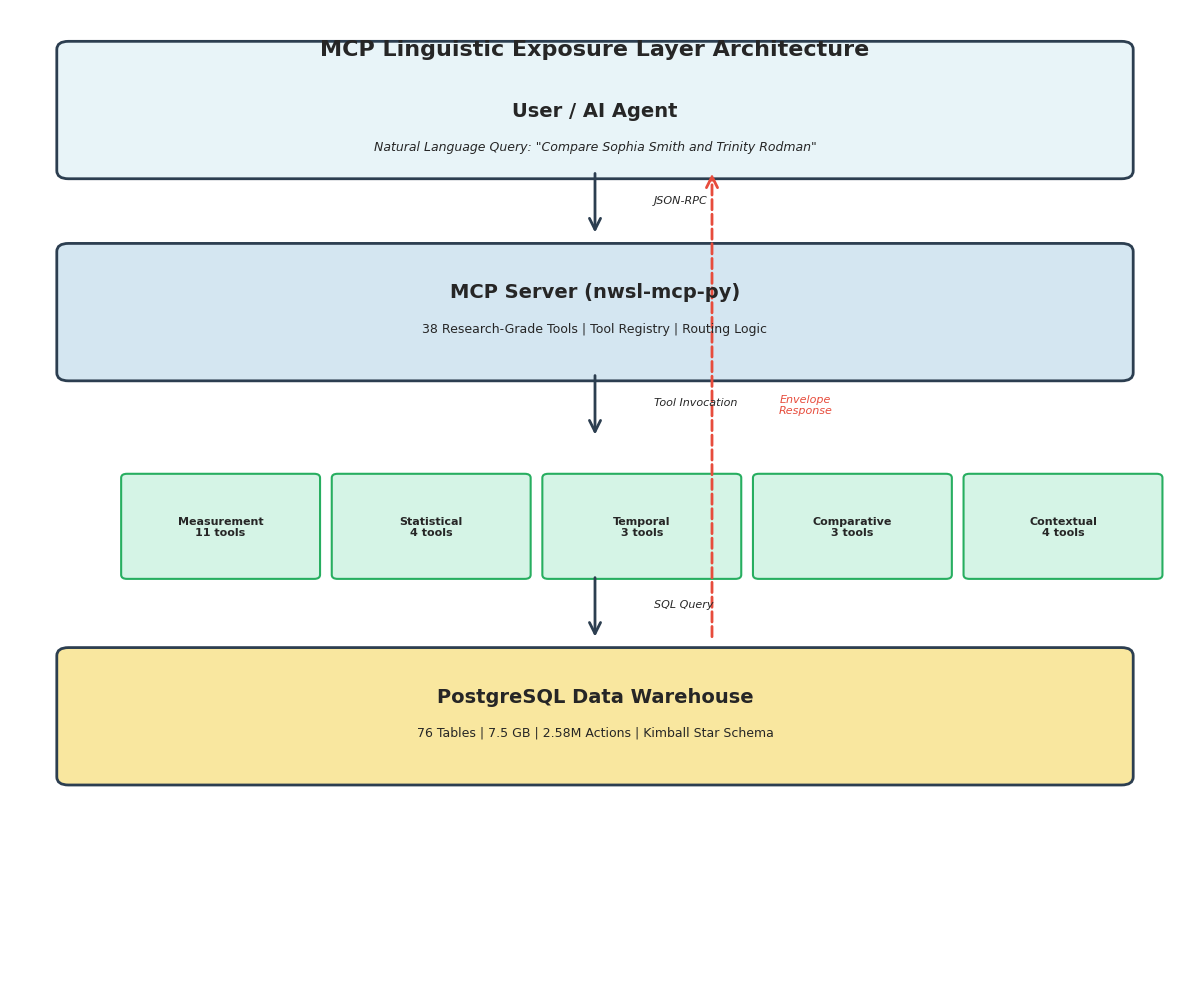

Here is the Python script that generated this plot: (Note: this script raises an exception after producing the figure.)
#!/usr/bin/env python3
"""
Generate images for Article 1: The Linguistic Exposure Layer
Creates professional diagrams and visualizations for the Substack article.
"""

import matplotlib.pyplot as plt
import matplotlib.patches as mpatches
from matplotlib.patches import FancyBboxPatch, FancyArrowPatch
import json

plt.style.use('seaborn-v0_8-darkgrid')
plt.rcParams['font.family'] = 'sans-serif'
plt.rcParams['font.sans-serif'] = ['Arial', 'Helvetica', 'DejaVu Sans']
plt.rcParams['font.size'] = 10

def create_mcp_architecture_diagram():
    """Create MCP architecture diagram showing layers."""
    fig, ax = plt.subplots(figsize=(12, 10))
    ax.set_xlim(0, 10)
    ax.set_ylim(0, 12)
    ax.axis('off')
    
    color_user = '#E8F4F8'
    color_ai = '#FFE5CC'
    color_mcp = '#D4E6F1'
    color_tools = '#D5F4E6'
    color_db = '#F9E79F'
    
    user_box = FancyBboxPatch((0.5, 10), 9, 1.5, 
                              boxstyle="round,pad=0.1", 
                              facecolor=color_user, 
                              edgecolor='#2C3E50', linewidth=2)
    ax.add_patch(user_box)
    ax.text(5, 10.75, 'User / AI Agent', ha='center', va='center', 
            fontsize=14, fontweight='bold')
    ax.text(5, 10.3, 'Natural Language Query: "Compare Sophia Smith and Trinity Rodman"', 
            ha='center', va='center', fontsize=9, style='italic')
    
    arrow1 = FancyArrowPatch((5, 10), (5, 9.2), 
                            arrowstyle='->', mutation_scale=20, 
                            linewidth=2, color='#2C3E50')
    ax.add_patch(arrow1)
    ax.text(5.5, 9.6, 'JSON-RPC', fontsize=8, style='italic')
    
    mcp_box = FancyBboxPatch((0.5, 7.5), 9, 1.5, 
                             boxstyle="round,pad=0.1", 
                             facecolor=color_mcp, 
                             edgecolor='#2C3E50', linewidth=2)
    ax.add_patch(mcp_box)
    ax.text(5, 8.5, 'MCP Server (nwsl-mcp-py)', ha='center', va='center', 
            fontsize=14, fontweight='bold')
    ax.text(5, 8.05, '38 Research-Grade Tools | Tool Registry | Routing Logic', 
            ha='center', va='center', fontsize=9)
    
    arrow2 = FancyArrowPatch((5, 7.5), (5, 6.7), 
                            arrowstyle='->', mutation_scale=20, 
                            linewidth=2, color='#2C3E50')
    ax.add_patch(arrow2)
    ax.text(5.5, 7.1, 'Tool Invocation', fontsize=8, style='italic')
    
    tool_categories = [
        ('Measurement\n11 tools', 1, 5),
        ('Statistical\n4 tools', 2.8, 5),
        ('Temporal\n3 tools', 4.6, 5),
        ('Comparative\n3 tools', 6.4, 5),
        ('Contextual\n4 tools', 8.2, 5)
    ]
    
    for label, x, y in tool_categories:
        tool_box = FancyBboxPatch((x, y), 1.6, 1.2, 
                                  boxstyle="round,pad=0.05", 
                                  facecolor=color_tools, 
                                  edgecolor='#27AE60', linewidth=1.5)
        ax.add_patch(tool_box)
        ax.text(x + 0.8, y + 0.6, label, ha='center', va='center', 
                fontsize=8, fontweight='bold')
    
    arrow3 = FancyArrowPatch((5, 5), (5, 4.2), 
                            arrowstyle='->', mutation_scale=20, 
                            linewidth=2, color='#2C3E50')
    ax.add_patch(arrow3)
    ax.text(5.5, 4.6, 'SQL Query', fontsize=8, style='italic')
    
    db_box = FancyBboxPatch((0.5, 2.5), 9, 1.5, 
                            boxstyle="round,pad=0.1", 
                            facecolor=color_db, 
                            edgecolor='#2C3E50', linewidth=2)
    ax.add_patch(db_box)
    ax.text(5, 3.5, 'PostgreSQL Data Warehouse', ha='center', va='center', 
            fontsize=14, fontweight='bold')
    ax.text(5, 3.05, '76 Tables | 7.5 GB | 2.58M Actions | Kimball Star Schema', 
            ha='center', va='center', fontsize=9)
    
    return_arrow = FancyArrowPatch((6, 4.2), (6, 10), 
                                  arrowstyle='->', mutation_scale=20, 
                                  linewidth=2, color='#E74C3C', 
                                  linestyle='dashed')
    ax.add_patch(return_arrow)
    ax.text(6.8, 7, 'Envelope\nResponse', fontsize=8, style='italic', 
            color='#E74C3C', ha='center')
    
    ax.text(5, 11.5, 'MCP Linguistic Exposure Layer Architecture', 
            ha='center', va='center', fontsize=16, fontweight='bold')
    
    plt.tight_layout()
    plt.savefig('/home/<user>/repos/nwsl-notes/docs/images/mcp-architecture.png', 
                dpi=300, bbox_inches='tight', facecolor='white')
    print("✓ Created: mcp-architecture.png")
    plt.close()

def create_tool_categories_visualization():
    """Create visualization of 38 tools organized by category."""
    fig, ax = plt.subplots(figsize=(14, 10))
    ax.set_xlim(0, 14)
    ax.set_ylim(0, 11)
    ax.axis('off')
    
    ax.text(7, 10.5, '38 MCP Research Tools by Category', 
            ha='center', va='center', fontsize=18, fontweight='bold')
    
    categories = {
        'Measurement & Observation (11 tools)': [
            'query_player_metrics', 'query_team_metrics', 'query_goalkeeper_metrics',
            'query_action_sequences', 'query_spatial_distribution', 'query_xT_values',
            'query_vaep_values', 'query_point_shares', 'query_match_events',
            'query_player_actions', 'query_team_possession'
        ],
        'Statistical Operations (4 tools)': [
            'calculate_distribution', 'calculate_correlation',
            'calculate_consistency', 'calculate_percentile_rank'
        ],
        'Temporal Analysis (3 tools)': [
            'query_time_series', 'compare_time_periods', 'query_sequence_patterns'
        ],
        'Comparative Analysis (3 tools)': [
            'compare_entities', 'compare_distributions', 'compare_cohorts'
        ],
        'Contextual Data Retrieval (4 tools)': [
            'query_match_context', 'query_player_context',
            'query_feature_vectors', 'query_ml_classifications'
        ]
    }
    
    colors = ['#D5F4E6', '#FFE5CC', '#E8F4F8', '#F9E79F', '#D4E6F1']
    y_positions = [9, 7, 5.2, 3.4, 1.6]
    
    for (category, tools), color, y_pos in zip(categories.items(), colors, y_positions):
        box_height = 0.2 + len(tools) * 0.15
        cat_box = FancyBboxPatch((0.5, y_pos - box_height), 13, box_height, 
                                 boxstyle="round,pad=0.05", 
                                 facecolor=color, 
                                 edgecolor='#2C3E50', linewidth=2)
        ax.add_patch(cat_box)
        
        ax.text(1, y_pos - 0.15, category, fontsize=12, fontweight='bold', 
                va='top')
        
        tools_per_col = 4
        col_width = 3.5
        for i, tool in enumerate(tools):
            col = i // tools_per_col
            row = i % tools_per_col
            x = 1.5 + col * col_width
            y = y_pos - 0.4 - row * 0.15
            ax.text(x, y, f'• {tool}', fontsize=8, va='top', 
                   family='monospace')
    
    legend_y = 0.5
    ax.text(7, legend_y, 'Research-Grade Characteristics:', 
            ha='center', fontsize=10, fontweight='bold')
    characteristics = [
        '✓ Standardized envelope responses',
        '✓ Provenance tracking (source tables, timestamps)',
        '✓ Schema metadata for all returned fields',
        '✓ Request fingerprints for reproducibility',
        '✓ Statistical rigor (confidence intervals, p-values)',
        '✓ No storytelling bias - measurements only'
    ]
    for i, char in enumerate(characteristics):
        ax.text(7, legend_y - 0.15 - i * 0.12, char, 
                ha='center', fontsize=8, style='italic')
    
    plt.tight_layout()
    plt.savefig('/home/<user>/repos/nwsl-notes/docs/images/tool-categories.png', 
                dpi=300, bbox_inches='tight', facecolor='white')
    print("✓ Created: tool-categories.png")
    plt.close()

def create_envelope_structure_diagram():
    """Create annotated diagram of the envelope response structure."""
    fig, ax = plt.subplots(figsize=(12, 10))
    ax.set_xlim(0, 12)
    ax.set_ylim(0, 11)
    ax.axis('off')
    
    ax.text(6, 10.5, 'MCP Envelope Response Structure', 
            ha='center', va='center', fontsize=18, fontweight='bold')
    
    json_example = {
        "kind": "table",
        "summary": "Top 10 players by offensive VAEP per 90",
        "data": {
            "columns": ["player_name", "offensive_vaep", "minutes_played"],
            "rows": [["Sophia Smith", 12.45, 2340], ["...more rows..."]]
        },
        "schema": {
            "offensive_vaep": {
                "type": "float",
                "description": "Offensive VAEP value"
            }
        },
        "meta": {
            "row_count": 10,
            "query_time_ms": 23,
            "season_year": 2024
        },
        "source": {
            "relation": "agg_player_season_vaep",
            "timestamp": "2025-10-30T12:34:56Z"
        },
        "request_fingerprint": "sha256:abc123..."
    }
    
    json_str = json.dumps(json_example, indent=2)
    
    json_box = FancyBboxPatch((0.5, 1), 5.5, 8.5, 
                              boxstyle="round,pad=0.1", 
                              facecolor='#F8F9FA', 
                              edgecolor='#2C3E50', linewidth=2)
    ax.add_patch(json_box)
    
    ax.text(1, 9, json_str, fontsize=7, family='monospace', 
            va='top', wrap=True)
    
    annotations = [
        (8.5, 9, 'kind', 'Response type:\ntable, image, object, or text'),
        (8.5, 8, 'summary', 'Human-readable description\nof what the data shows'),
        (8.5, 6.5, 'data', 'Actual payload:\nrows & columns for tables,\nURLs for images'),
        (8.5, 5, 'schema', 'Metadata about structure:\nfield types & descriptions'),
        (8.5, 3.5, 'meta', 'Contextual information:\nrow counts, performance,\nparameters used'),
        (8.5, 2.2, 'source', 'Provenance:\nwhich table, when queried'),
        (8.5, 1.3, 'request_fingerprint', 'Hash for caching &\nreproducibility')
    ]
    
    for x, y, field, description in annotations:
        arrow = FancyArrowPatch((x - 0.3, y), (6.2, y), 
                               arrowstyle='->', mutation_scale=15, 
                               linewidth=1.5, color='#E74C3C')
        ax.add_patch(arrow)
        
        ax.text(x, y + 0.2, f'"{field}"', fontsize=10, fontweight='bold', 
                color='#E74C3C')
        
        ax.text(x, y - 0.15, description, fontsize=8, va='top')
    
    ax.text(6, 0.3, 'Every MCP tool returns this standardized structure, enabling AI agents\n' +
                    'to understand responses without tool-specific parsing logic.', 
            ha='center', fontsize=9, style='italic', wrap=True)
    
    plt.tight_layout()
    plt.savefig('/home/<user>/repos/nwsl-notes/docs/images/envelope-structure.png', 
                dpi=300, bbox_inches='tight', facecolor='white')
    print("✓ Created: envelope-structure.png")
    plt.close()

def create_code_generation_example():
    """Create visualization of natural language to code generation."""
    fig, ax = plt.subplots(figsize=(12, 8))
    ax.set_xlim(0, 12)
    ax.set_ylim(0, 9)
    ax.axis('off')
    
    ax.text(6, 8.5, 'From Natural Language to Executable Code', 
            ha='center', va='center', fontsize=18, fontweight='bold')
    
    query_box = FancyBboxPatch((0.5, 6.5), 11, 1.5, 
                               boxstyle="round,pad=0.1", 
                               facecolor='#E8F4F8', 
                               edgecolor='#2C3E50', linewidth=2)
    ax.add_patch(query_box)
    ax.text(6, 7.5, 'User Query (Natural Language)', 
            ha='center', va='center', fontsize=12, fontweight='bold')
    ax.text(6, 7.1, '"Who had the highest offensive VAEP per 90 minutes in the 2024 season?"', 
            ha='center', va='center', fontsize=10, style='italic')
    
    arrow1 = FancyArrowPatch((6, 6.5), (6, 6), 
                            arrowstyle='->', mutation_scale=20, 
                            linewidth=2, color='#2C3E50')
    ax.add_patch(arrow1)
    ax.text(6.8, 6.25, 'AI Agent\nRouting', fontsize=8, style='italic')
    
    tool_box = FancyBboxPatch((0.5, 4.2), 11, 1.5, 
                              boxstyle="round,pad=0.1", 
                              facecolor='#D5F4E6', 
                              edgecolor='#27AE60', linewidth=2)
    ax.add_patch(tool_box)
    ax.text(6, 5.3, 'MCP Tool Invocation', 
            ha='center', va='center', fontsize=12, fontweight='bold')
    
    tool_call = '''query_player_metrics(
    metrics=["offensive_vaep", "minutes_played"],
    season_years=[2024],
    limit=10
)'''
    ax.text(6, 4.7, tool_call, ha='center', va='center', 
            fontsize=9, family='monospace')
    
    arrow2 = FancyArrowPatch((6, 4.2), (6, 3.7), 
                            arrowstyle='->', mutation_scale=20, 
                            linewidth=2, color='#2C3E50')
    ax.add_patch(arrow2)
    ax.text(6.8, 3.95, 'SQL\nGeneration', fontsize=8, style='italic')
    
    sql_box = FancyBboxPatch((0.5, 1.5), 11, 2, 
                             boxstyle="round,pad=0.1", 
                             facecolor='#F9E79F', 
                             edgecolor='#F39C12', linewidth=2)
    ax.add_patch(sql_box)
    ax.text(6, 3.2, 'Generated SQL Query', 
            ha='center', va='center', fontsize=12, fontweight='bold')
    
    sql_query = '''SELECT player_name, offensive_vaep, minutes_played,
       (offensive_vaep / (minutes_played / 90.0)) as offensive_vaep_per_90
FROM agg_player_season_vaep
WHERE season_year = 2024
ORDER BY offensive_vaep_per_90 DESC
LIMIT 10'''
    ax.text(6, 2.3, sql_query, ha='center', va='center', 
            fontsize=8, family='monospace')
    
    ax.text(6, 0.8, 'The MCP layer translates natural language into executable code,\n' +
                    'eliminating the need for users to know SQL or database schemas.', 
            ha='center', fontsize=9, style='italic')
    
    return_arrow = FancyArrowPatch((7.5, 1.5), (7.5, 6.5), 
                                  arrowstyle='->', mutation_scale=20, 
                                  linewidth=2, color='#E74C3C', 
                                  linestyle='dashed')
    ax.add_patch(return_arrow)
    ax.text(8.5, 4, 'Envelope\nResponse', fontsize=8, style='italic', 
            color='#E74C3C', ha='center')
    
    plt.tight_layout()
    plt.savefig('/home/<user>/repos/nwsl-notes/docs/images/code-generation.png', 
                dpi=300, bbox_inches='tight', facecolor='white')
    print("✓ Created: code-generation.png")
    plt.close()

if __name__ == '__main__':
    print("Generating images for Article 1...")
    create_mcp_architecture_diagram()
    create_tool_categories_visualization()
    create_envelope_structure_diagram()
    create_code_generation_example()
    print("\n✓ All images generated successfully!")
    print("Images saved to: /home/<user>/repos/nwsl-notes/docs/images/")
